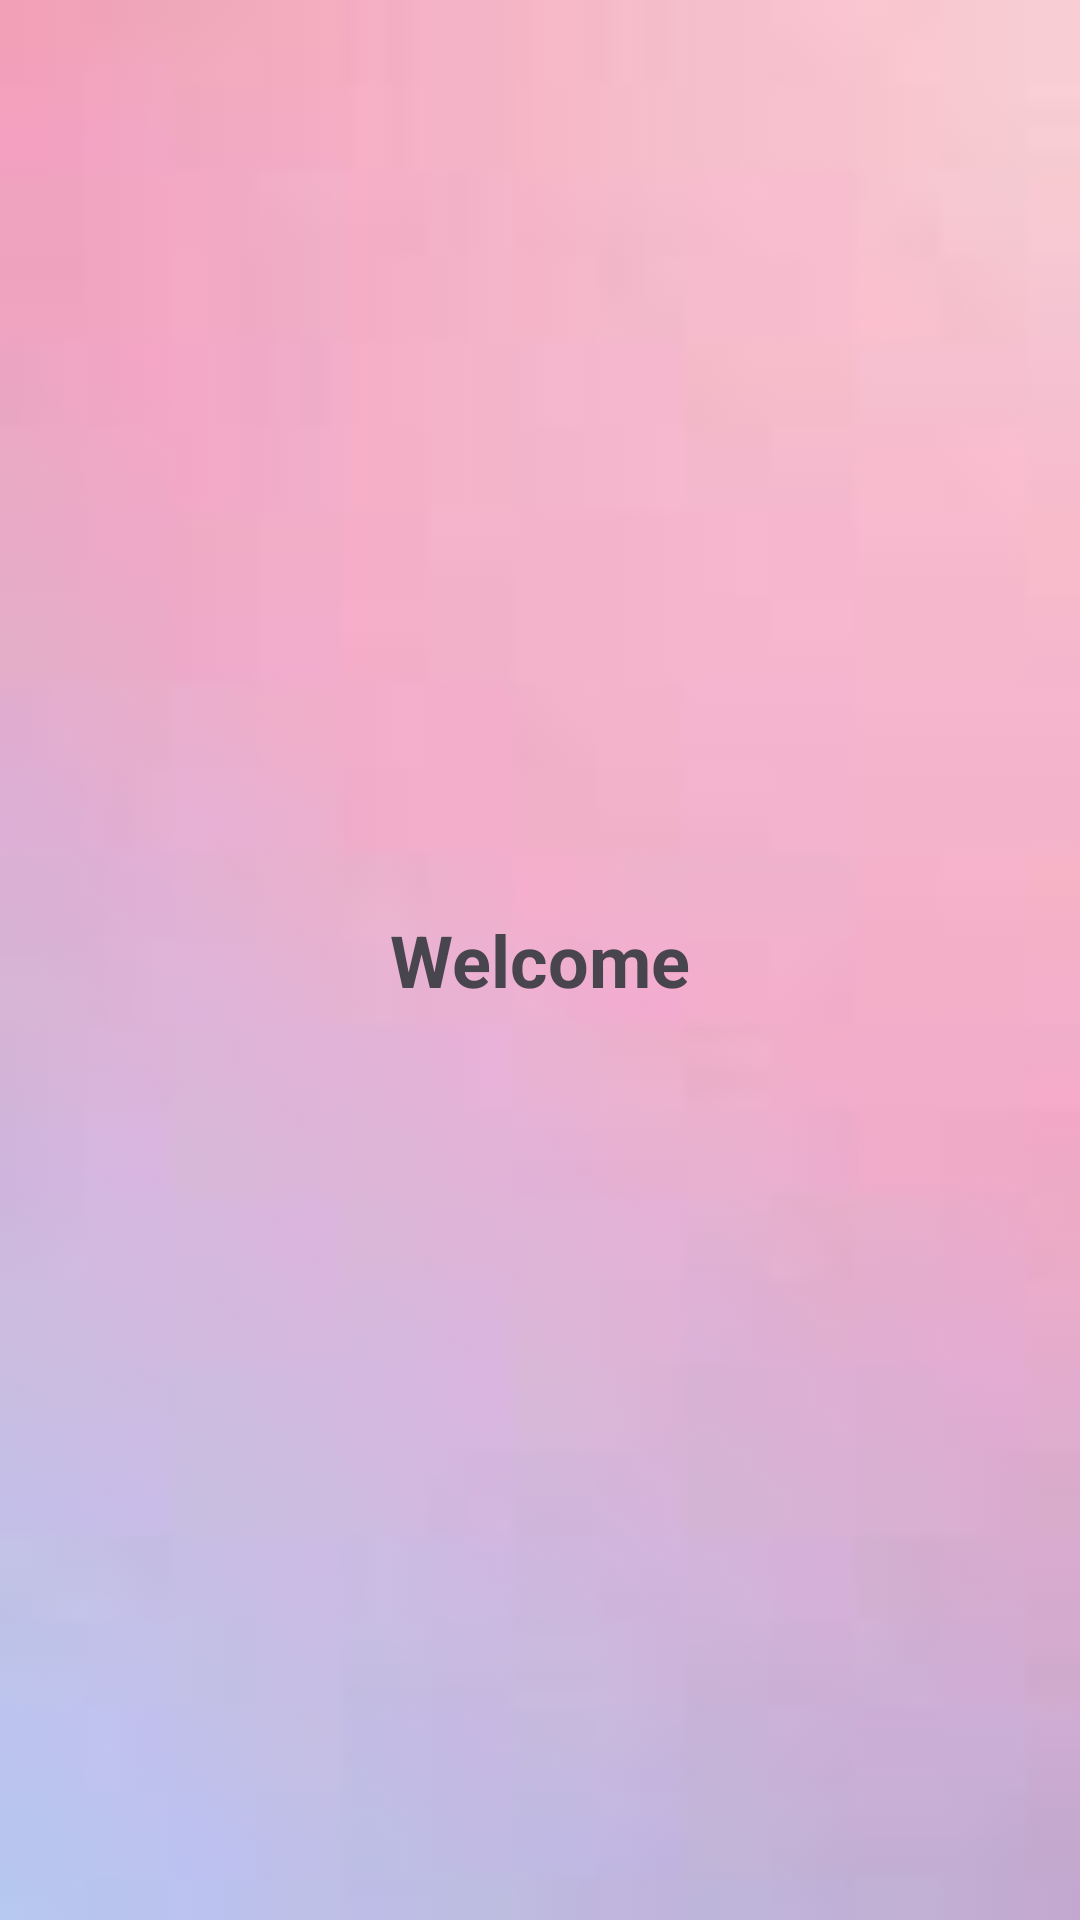

Here is an Android app screen rendered from its layout file. Give the layout XML and the strings, colors and styles it references.
<!-- AndroidManifest.xml: application theme Theme.UDAAN -->
<!-- res/layout/activity_welcome.xml -->
<?xml version="1.0" encoding="utf-8"?>
<RelativeLayout xmlns:android="http://schemas.android.com/apk/res/android"
    android:layout_width="match_parent"
    android:layout_height="match_parent"
    android:background="@drawable/bg_frame"
    android:padding="24dp">

    <TextView
        android:id="@+id/welcomeText"
        android:layout_width="wrap_content"
        android:layout_height="wrap_content"
        android:text="Welcome"
        android:textSize="24sp"
        android:textStyle="bold"
        android:layout_centerInParent="true" />
</RelativeLayout>
<!-- resources referenced by this layout -->
<resources>
  <!-- drawable bg_frame: jpeg bitmap (drawable, 1215 bytes) -->
  <style name="Theme.UDAAN" parent="Base.Theme.UDAAN" />
  <style name="Base.Theme.UDAAN" parent="Theme.Material3.DayNight.NoActionBar">
          
          
      </style>
</resources>
